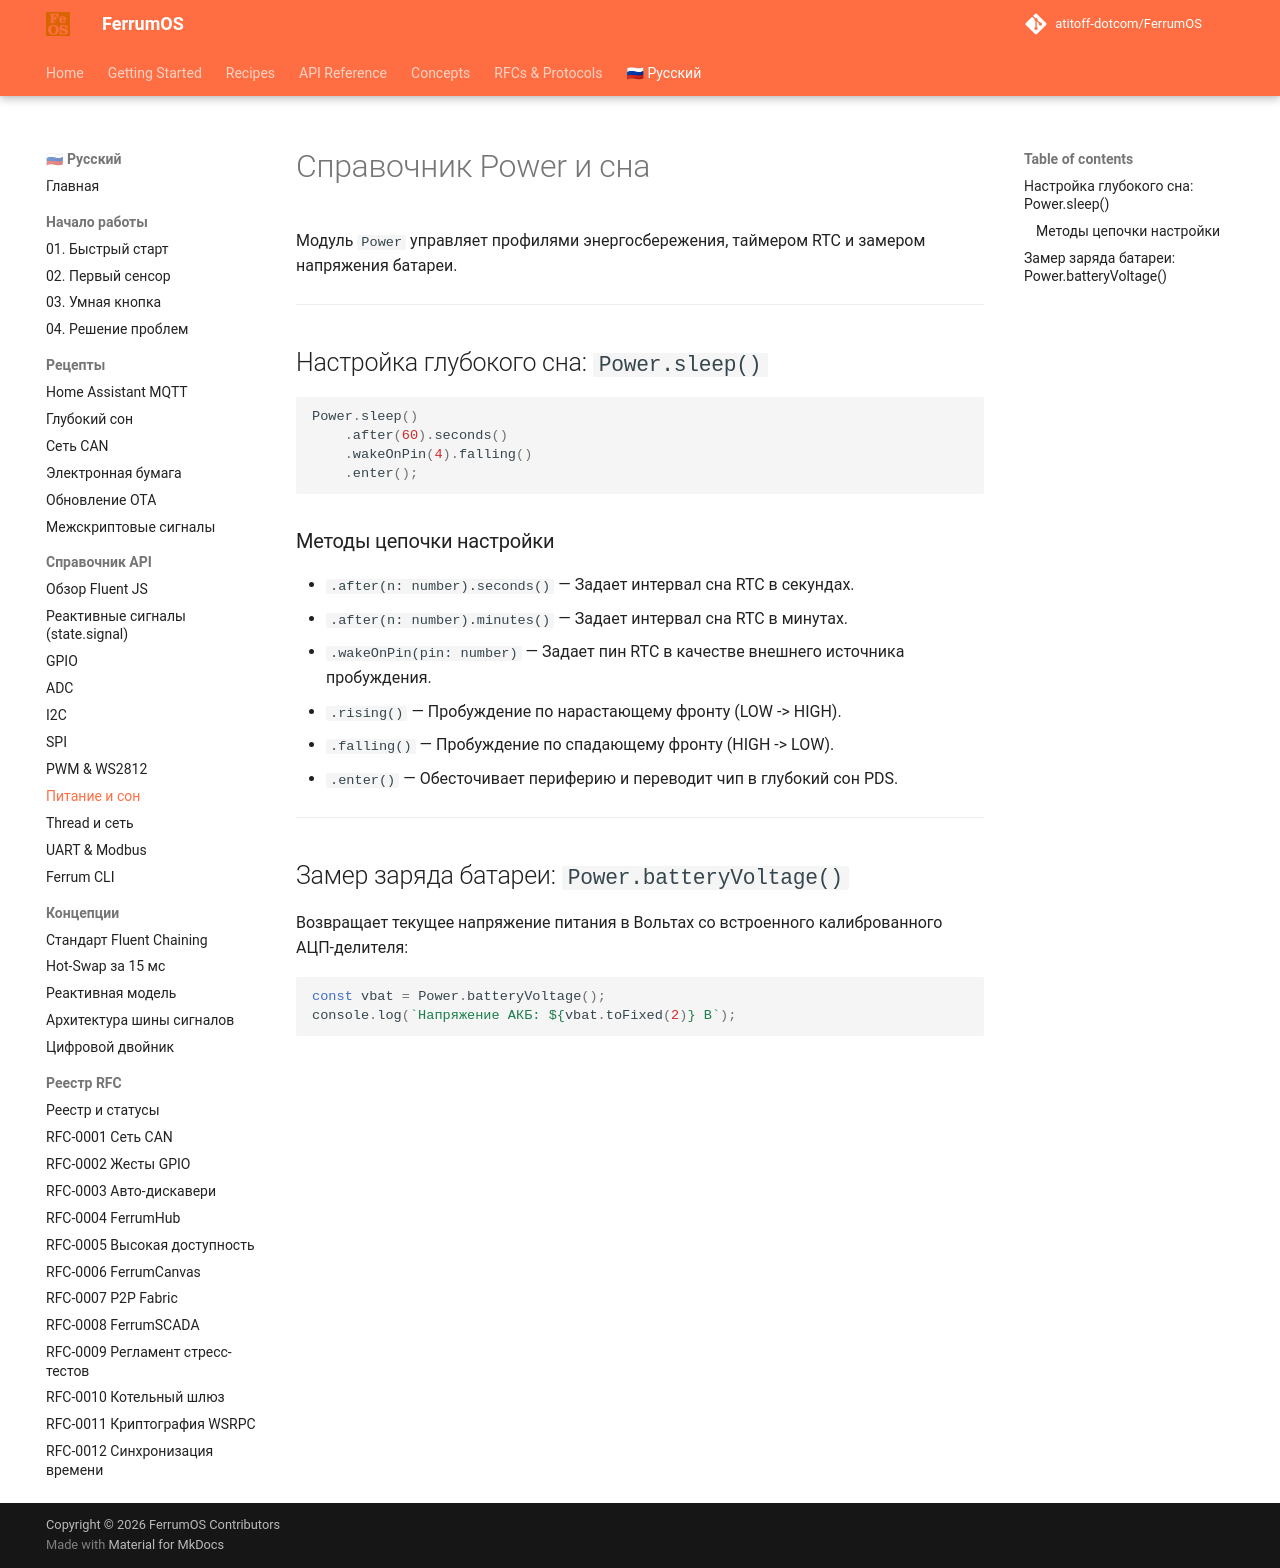

repository: atitoff-dotcom/FerrumOS · page: ru/3_reference/js_api/power_sleep/index.html · generator: mkdocs

# Справочник Power и сна

Модуль `Power` управляет профилями энергосбережения, таймером RTC и замером напряжения батареи.

---

## Настройка глубокого сна: `Power.sleep()`

<!-- snippet: id="power_sleep" category="Питание и сон" title="Глубокий сон (Deep Sleep)" icon="fa-moon" desc="Перевод ядра в PDS-сон с пробуждением по таймеру или пину." badges="['PDS Sleep', 'RTC Timer', 'Wake Pin']" -->
```javascript
Power.sleep()
    .after(60).seconds()
    .wakeOnPin(4).falling()
    .enter();
```

### Методы цепочки настройки
- `.after(n: number).seconds()` — Задает интервал сна RTC в секундах.
- `.after(n: number).minutes()` — Задает интервал сна RTC в минутах.
- `.wakeOnPin(pin: number)` — Задает пин RTC в качестве внешнего источника пробуждения.
- `.rising()` — Пробуждение по нарастающему фронту (LOW -> HIGH).
- `.falling()` — Пробуждение по спадающему фронту (HIGH -> LOW).
- `.enter()` — Обесточивает периферию и переводит чип в глубокий сон PDS.

---

## Замер заряда батареи: `Power.batteryVoltage()`

Возвращает текущее напряжение питания в Вольтах со встроенного калиброванного АЦП-делителя:

<!-- snippet: id="power_vbat" category="Питание и сон" title="Телеметрия батарейки (VBat)" icon="fa-battery-half" desc="Измерение напряжения аккумулятора через калиброванный встроенный делитель." badges="['VBat', 'Calibrated ADC']" -->
```javascript
const vbat = Power.batteryVoltage();
console.log(`Напряжение АКБ: ${vbat.toFixed(2)} В`);
```
